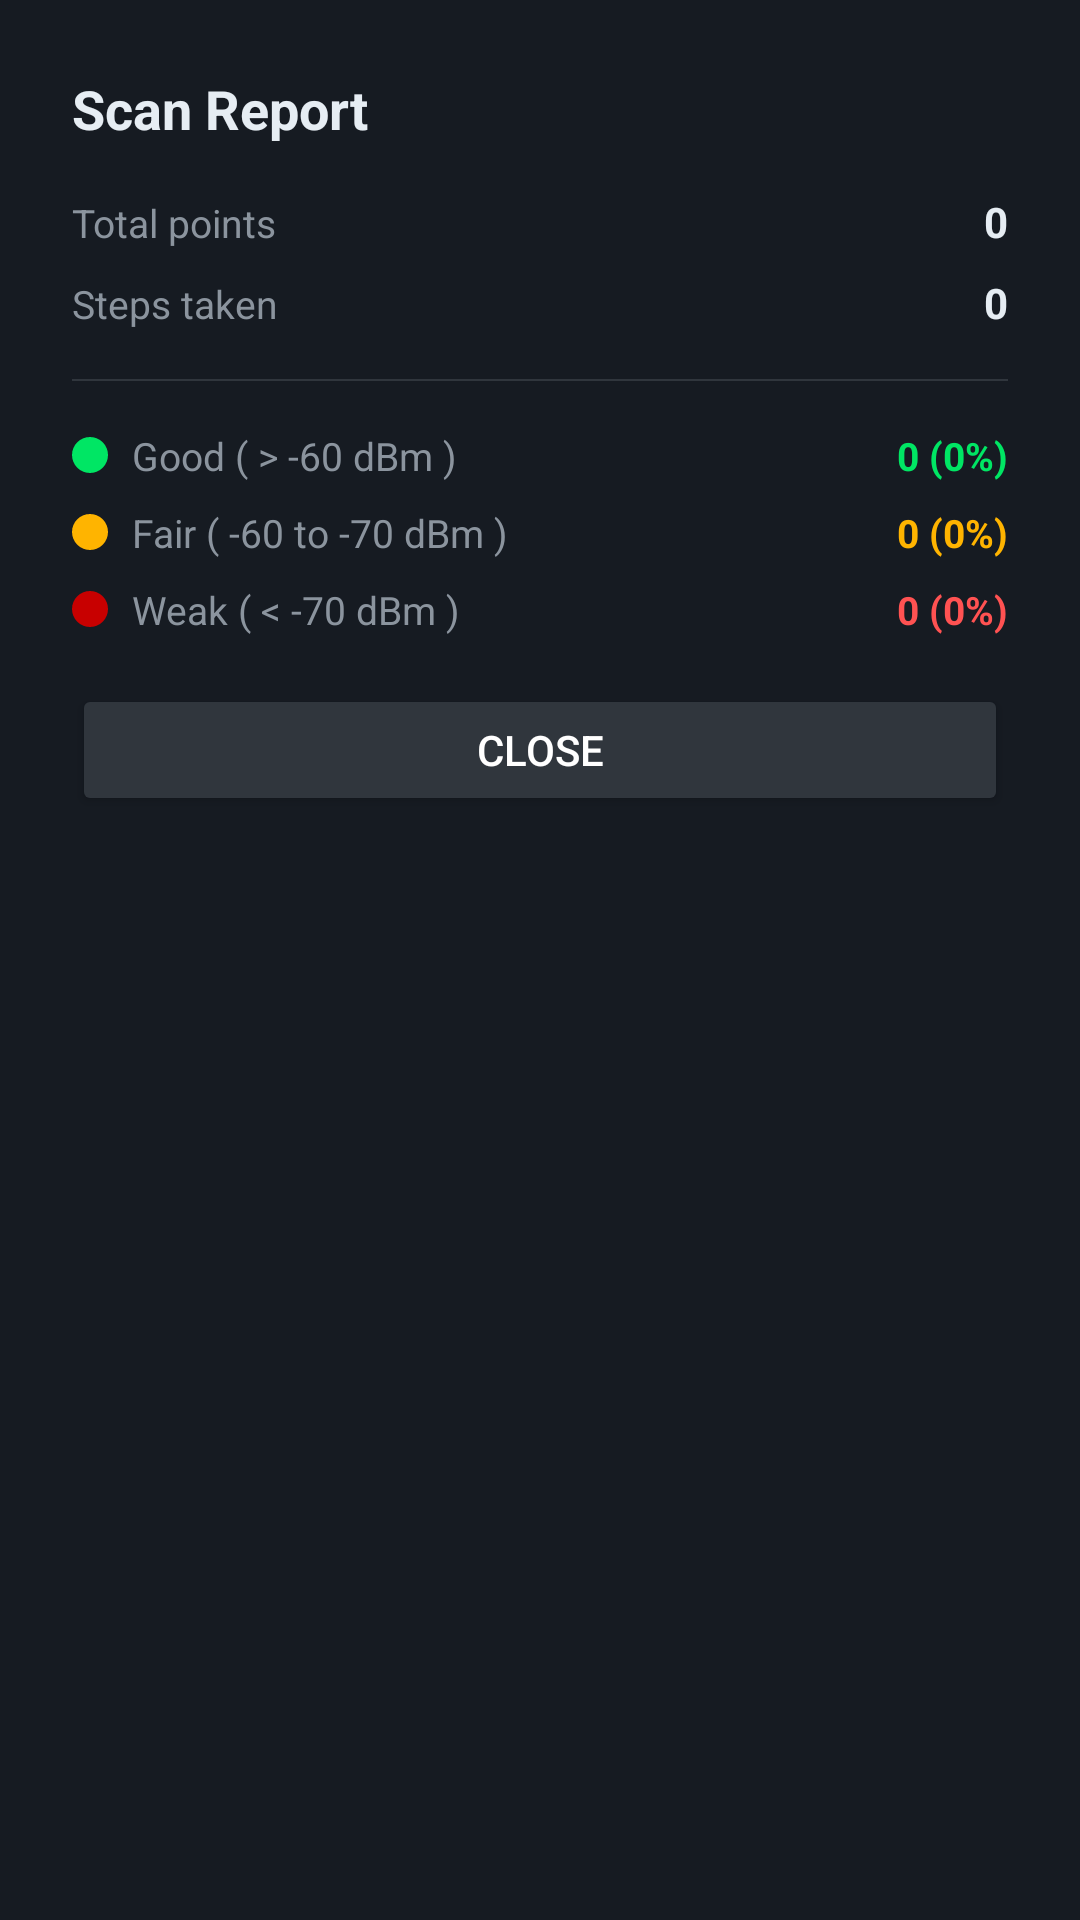

Produce the Android XML layout that renders to this screen, including the resource entries it uses.
<!-- AndroidManifest.xml: application theme Theme.WifiScout -->
<!-- res/layout/dialog_stop_report.xml -->
<?xml version="1.0" encoding="utf-8"?>
<LinearLayout
    xmlns:android="http://schemas.android.com/apk/res/android"
    android:layout_width="match_parent"
    android:layout_height="wrap_content"
    android:orientation="vertical"
    android:padding="24dp"
    android:background="@color/header_bg">

    <TextView
        android:layout_width="match_parent"
        android:layout_height="wrap_content"
        android:text="Scan Report"
        android:textColor="@color/text_primary"
        android:textSize="18sp"
        android:textStyle="bold"
        android:layout_marginBottom="16dp" />

    
    <LinearLayout
        android:layout_width="match_parent"
        android:layout_height="wrap_content"
        android:orientation="horizontal"
        android:layout_marginBottom="8dp">
        <TextView android:layout_width="0dp" android:layout_height="wrap_content"
            android:layout_weight="1" android:text="Total points"
            android:textColor="@color/text_secondary" android:textSize="13sp" />
        <TextView android:id="@+id/tvTotal"
            android:layout_width="wrap_content" android:layout_height="wrap_content"
            android:text="0" android:textColor="@color/text_primary"
            android:textSize="14sp" android:textStyle="bold" />
    </LinearLayout>

    
    <LinearLayout
        android:layout_width="match_parent"
        android:layout_height="wrap_content"
        android:orientation="horizontal"
        android:layout_marginBottom="16dp">
        <TextView android:layout_width="0dp" android:layout_height="wrap_content"
            android:layout_weight="1" android:text="Steps taken"
            android:textColor="@color/text_secondary" android:textSize="13sp" />
        <TextView android:id="@+id/tvSteps"
            android:layout_width="wrap_content" android:layout_height="wrap_content"
            android:text="0" android:textColor="@color/text_primary"
            android:textSize="14sp" android:textStyle="bold" />
    </LinearLayout>

    <View android:layout_width="match_parent" android:layout_height="0.5dp"
        android:background="#30363D" android:layout_marginBottom="16dp"/>

    
    <LinearLayout
        android:layout_width="match_parent"
        android:layout_height="wrap_content"
        android:orientation="horizontal"
        android:gravity="center_vertical"
        android:layout_marginBottom="8dp">
        <View android:layout_width="12dp" android:layout_height="12dp"
            android:background="@drawable/legend_dot_green" android:layout_marginEnd="8dp"/>
        <TextView android:layout_width="0dp" android:layout_height="wrap_content"
            android:layout_weight="1" android:text="Good ( &gt; -60 dBm )"
            android:textColor="@color/text_secondary" android:textSize="13sp" />
        <TextView android:id="@+id/tvGreen"
            android:layout_width="wrap_content" android:layout_height="wrap_content"
            android:text="0 (0%)" android:textColor="#00E664"
            android:textSize="13sp" android:textStyle="bold" />
    </LinearLayout>

    
    <LinearLayout
        android:layout_width="match_parent"
        android:layout_height="wrap_content"
        android:orientation="horizontal"
        android:gravity="center_vertical"
        android:layout_marginBottom="8dp">
        <View android:layout_width="12dp" android:layout_height="12dp"
            android:background="@drawable/legend_dot_yellow" android:layout_marginEnd="8dp"/>
        <TextView android:layout_width="0dp" android:layout_height="wrap_content"
            android:layout_weight="1" android:text="Fair ( -60 to -70 dBm )"
            android:textColor="@color/text_secondary" android:textSize="13sp" />
        <TextView android:id="@+id/tvYellow"
            android:layout_width="wrap_content" android:layout_height="wrap_content"
            android:text="0 (0%)" android:textColor="#FFB400"
            android:textSize="13sp" android:textStyle="bold" />
    </LinearLayout>

    
    <LinearLayout
        android:layout_width="match_parent"
        android:layout_height="wrap_content"
        android:orientation="horizontal"
        android:gravity="center_vertical"
        android:layout_marginBottom="16dp">
        <View android:layout_width="12dp" android:layout_height="12dp"
            android:background="@drawable/legend_dot_red" android:layout_marginEnd="8dp"/>
        <TextView android:layout_width="0dp" android:layout_height="wrap_content"
            android:layout_weight="1" android:text="Weak ( &lt; -70 dBm )"
            android:textColor="@color/text_secondary" android:textSize="13sp" />
        <TextView android:id="@+id/tvRed"
            android:layout_width="wrap_content" android:layout_height="wrap_content"
            android:text="0 (0%)" android:textColor="#FF5252"
            android:textSize="13sp" android:textStyle="bold" />
    </LinearLayout>

    
    <LinearLayout
        android:id="@+id/alertBox"
        android:layout_width="match_parent"
        android:layout_height="wrap_content"
        android:orientation="horizontal"
        android:gravity="center_vertical"
        android:background="#330000"
        android:padding="12dp"
        android:layout_marginBottom="16dp"
        android:visibility="gone">

        <TextView
            android:layout_width="wrap_content"
            android:layout_height="wrap_content"
            android:text="⚠"
            android:textColor="#FF5252"
            android:textSize="18sp"
            android:layout_marginEnd="10dp" />

        <TextView
            android:id="@+id/tvAlert"
            android:layout_width="0dp"
            android:layout_height="wrap_content"
            android:layout_weight="1"
            android:text="WiFi coverage issue detected — consider adding an extender."
            android:textColor="#FF5252"
            android:textSize="12sp" />
    </LinearLayout>

    <Button
        android:id="@+id/btnClose"
        android:layout_width="match_parent"
        android:layout_height="44dp"
        android:text="Close"
        android:backgroundTint="#30363D"
        android:textColor="@android:color/white"
        android:textSize="14sp" />

</LinearLayout>
<!-- resources referenced by this layout -->
<resources>
  <color name="header_bg">#161B22</color>
  <color name="text_primary">#E6EDF3</color>
  <color name="text_secondary">#8B949E</color>
  <!-- drawable legend_dot_green (drawable) -->
  <?xml version="1.0" encoding="utf-8"?>
  <shape xmlns:android="http://schemas.android.com/apk/res/android"
      android:shape="oval">
      <solid android:color="#00E664" />
  </shape>
  <!-- drawable legend_dot_red (drawable) -->
  <?xml version="1.0" encoding="utf-8"?>
  <shape xmlns:android="http://schemas.android.com/apk/res/android"
      android:shape="oval">
      <solid android:color="#C80000" />
  </shape>
  <!-- drawable legend_dot_yellow (drawable) -->
  <?xml version="1.0" encoding="utf-8"?>
  <shape xmlns:android="http://schemas.android.com/apk/res/android"
      android:shape="oval">
      <solid android:color="#FFB400" />
  </shape>
  <style name="Theme.WifiScout" parent="Theme.MaterialComponents.DayNight.NoActionBar">
          <item name="colorPrimary">@color/start_green</item>
          <item name="colorPrimaryVariant">@color/start_green</item>
          <item name="colorOnPrimary">@android:color/white</item>
          <item name="colorSecondary">@color/signal_excellent</item>
          <item name="colorOnSecondary">@android:color/black</item>
          <item name="android:statusBarColor">@color/header_bg</item>
          <item name="android:navigationBarColor">@color/header_bg</item>
          <item name="android:windowBackground">@color/bg_dark</item>
      </style>
  <color name="start_green">#238636</color>
  <color name="signal_excellent">#00E664</color>
  <color name="bg_dark">#0D1117</color>
</resources>
